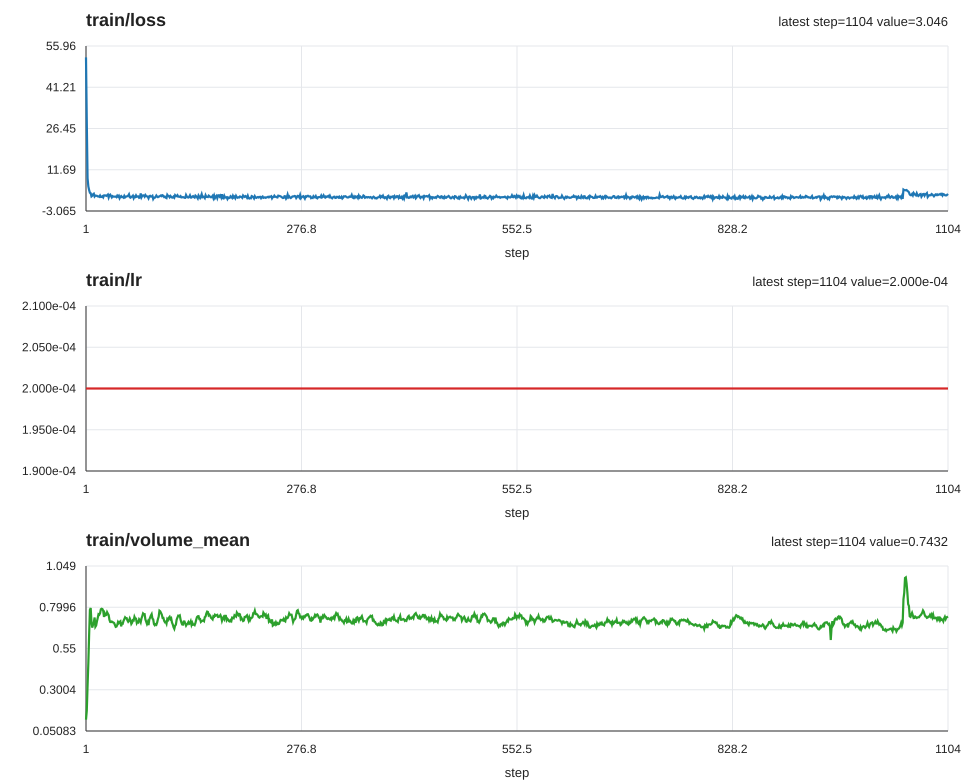

The table this chart was drawn from, first rows:
step, train/loss, train/lr, train/volume_mean
1.0, 51.89, 0.0002, 0.1197
2.0, 28.71, 0.0002, 0.1734
3.0, 8.652, 0.0002, 0.3233
4.0, 5.736, 0.0002, 0.4618
5.0, 4.404, 0.0002, 0.6331
6.0, 3.451, 0.0002, 0.7837
7.0, 3.294, 0.0002, 0.7951
8.0, 2.155, 0.0002, 0.7074
9.0, 2.396, 0.0002, 0.6765
10.0, 2.915, 0.0002, 0.694
11.0, 3.124, 0.0002, 0.7086
12.0, 2.135, 0.0002, 0.7376
13.0, 2.468, 0.0002, 0.6816
14.0, 2.399, 0.0002, 0.6894
15.0, 2.362, 0.0002, 0.7145
16.0, 2.16, 0.0002, 0.7346
17.0, 2.177, 0.0002, 0.7576
18.0, 2.008, 0.0002, 0.7544
19.0, 2.467, 0.0002, 0.7636
20.0, 1.955, 0.0002, 0.7873
21.0, 1.972, 0.0002, 0.7906
22.0, 2.213, 0.0002, 0.7887
23.0, 1.81, 0.0002, 0.7785
24.0, 2.503, 0.0002, 0.741
25.0, 2.523, 0.0002, 0.7622
26.0, 2.488, 0.0002, 0.7509
27.0, 2.343, 0.0002, 0.753
28.0, 2.566, 0.0002, 0.7697
29.0, 2.817, 0.0002, 0.7605
30.0, 1.786, 0.0002, 0.7524
31.0, 2.602, 0.0002, 0.7232
32.0, 2.802, 0.0002, 0.7104
33.0, 2.302, 0.0002, 0.7098
34.0, 1.808, 0.0002, 0.7132
35.0, 2.252, 0.0002, 0.7093
36.0, 2.08, 0.0002, 0.7077
37.0, 2.084, 0.0002, 0.7042
38.0, 2.077, 0.0002, 0.6925
39.0, 2.103, 0.0002, 0.6809
40.0, 1.887, 0.0002, 0.6828
41.0, 2.443, 0.0002, 0.6927
42.0, 2.107, 0.0002, 0.7109
43.0, 2.41, 0.0002, 0.7039
44.0, 1.503, 0.0002, 0.7108
45.0, 2.042, 0.0002, 0.7148
46.0, 2.276, 0.0002, 0.684
47.0, 1.903, 0.0002, 0.7023
48.0, 1.953, 0.0002, 0.7006
49.0, 1.728, 0.0002, 0.7171
50.0, 2.343, 0.0002, 0.7274
51.0, 1.822, 0.0002, 0.7387
52.0, 2.093, 0.0002, 0.7334
53.0, 2.123, 0.0002, 0.7337
54.0, 2.27, 0.0002, 0.7198
55.0, 2.428, 0.0002, 0.7115
56.0, 2.902, 0.0002, 0.7174
57.0, 1.851, 0.0002, 0.7319
58.0, 1.698, 0.0002, 0.7207
59.0, 2.035, 0.0002, 0.6988
60.0, 2.06, 0.0002, 0.7063
... 1,044 more rows
